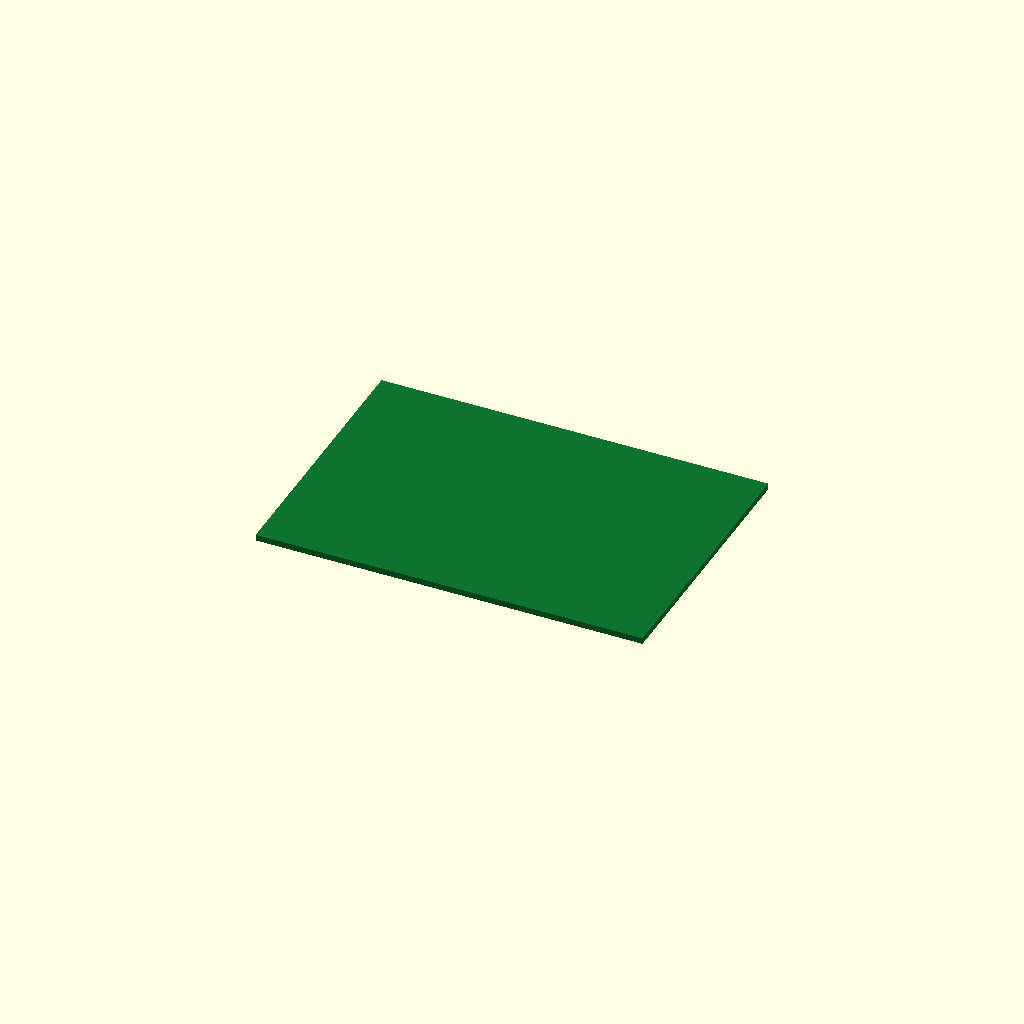
Cell 1: the model at its default parameters.
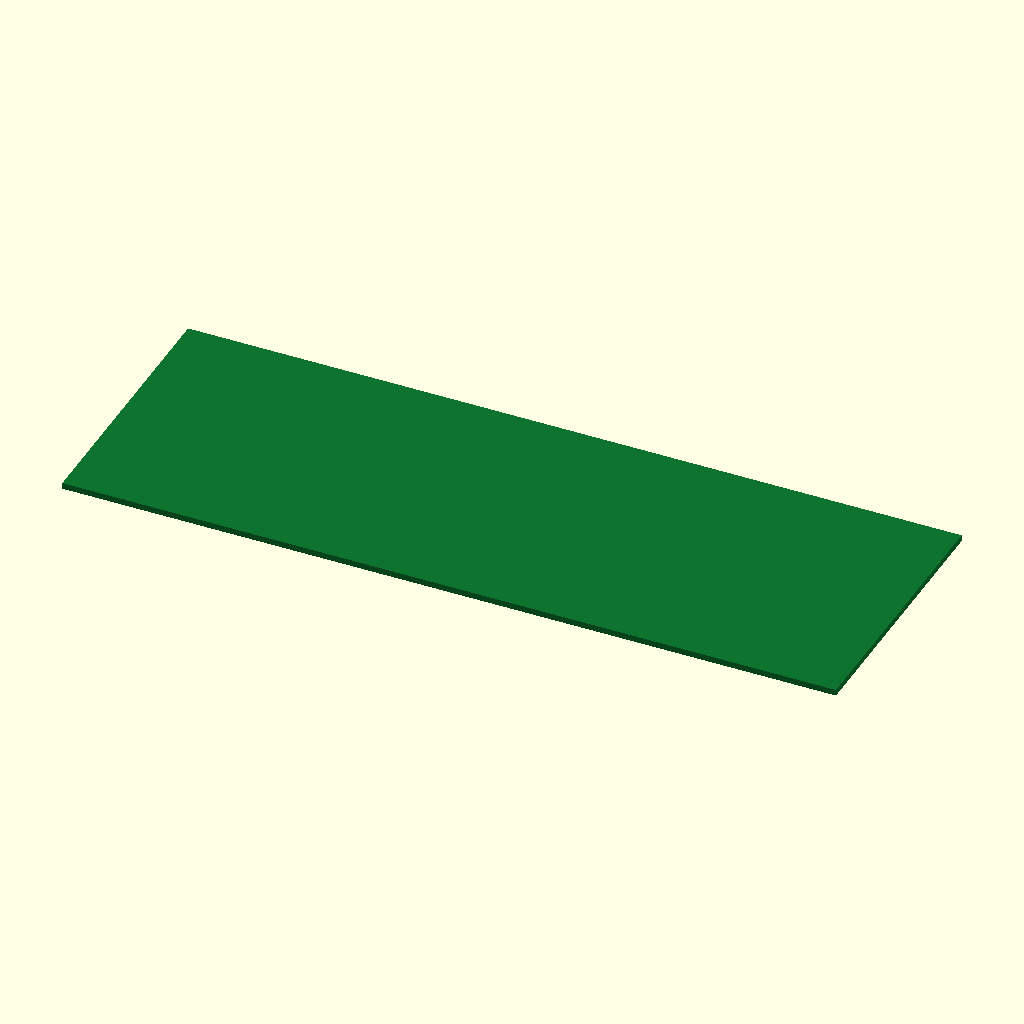
Cell 2 — board_x set to 201.5, the other parameters unchanged.
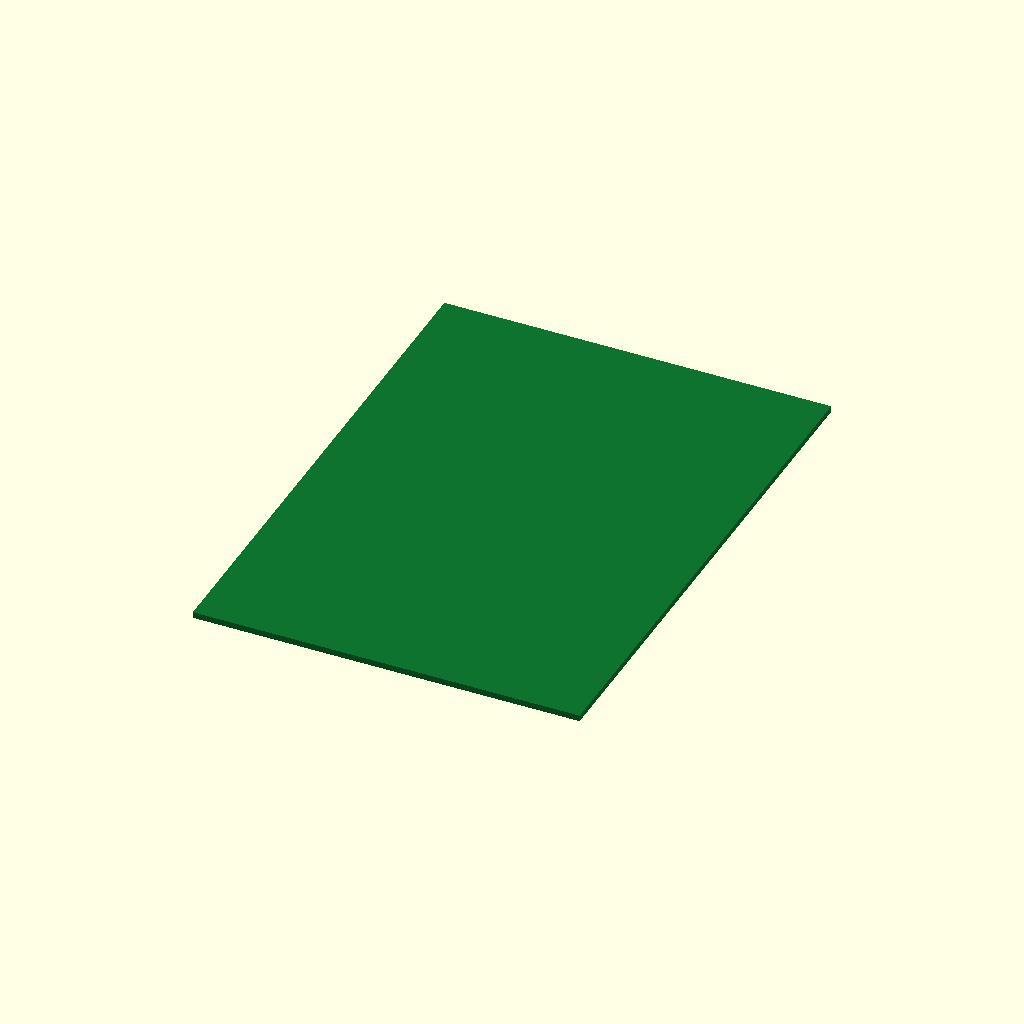
Cell 3 — board_y set to 140.5, the other parameters unchanged.
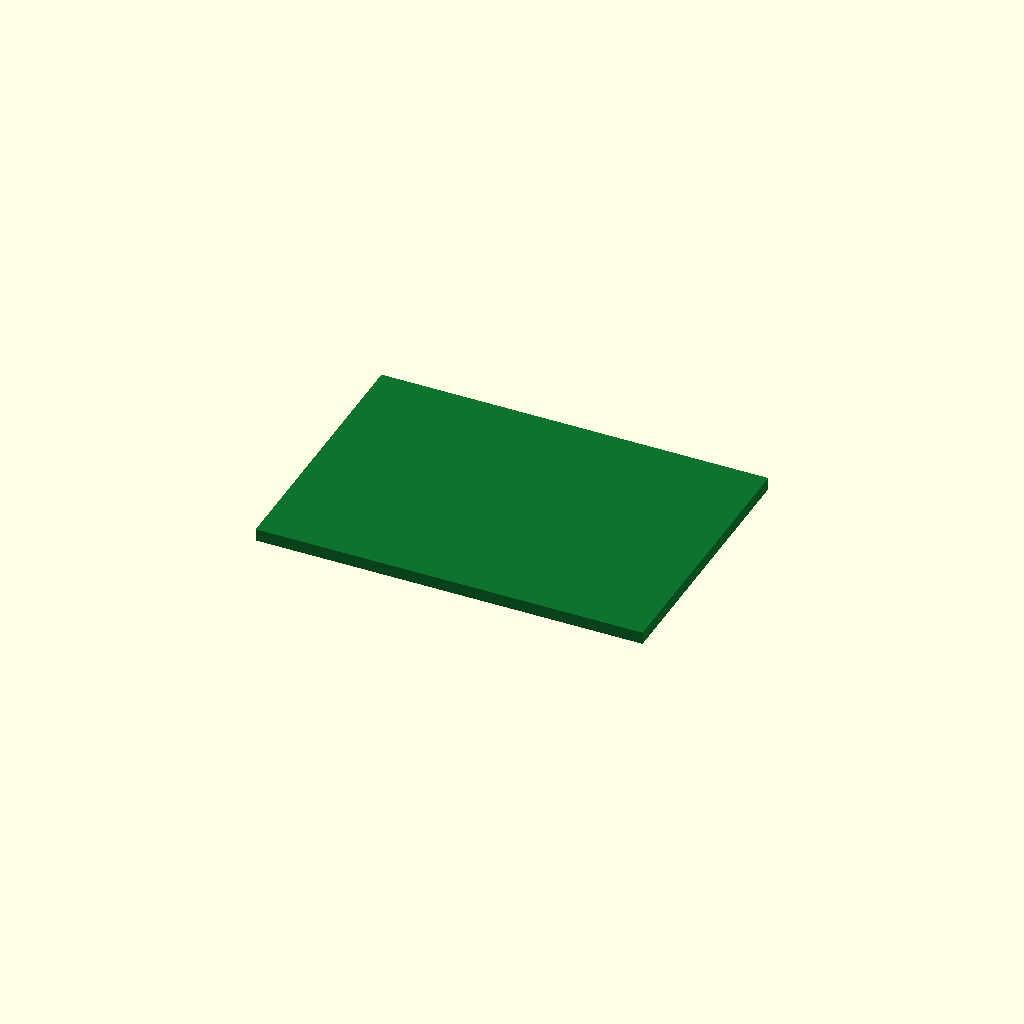
Cell 4: the same model with board_th = 3.2.
One fixed orthographic camera (rotation 55°, 0°, 25°; colour scheme Cornfield) for every cell.
OpenSCAD source file additional_study/matched_effort/results/direct_matched_calls/scad/pcb__BTT_SKR_MINI_E3_V2_0.scad:
$fn = 64;

board_x = 100.75;
board_y = 70.25;
board_th = 1.6;

color([0.05, 0.45, 0.18])
translate([-board_x/2, -board_y/2, 0])
cube([board_x, board_y, board_th], center=false);
Parameter table extracted from the source (name, type, default, range or options):
board_x: number, default 100.75
board_y: number, default 70.25
board_th: number, default 1.6
